Dataset: Ripe_UnRipe_Pistachios (GitHub, haktas51/Ripe_UnRipe_Pistachios). Classes: ripe, unripe.

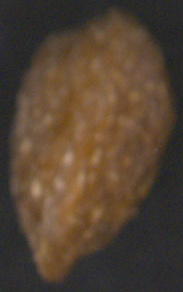
Label: unripe

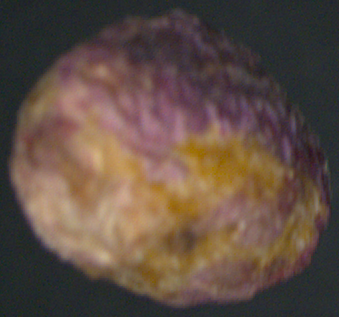
Label: ripe

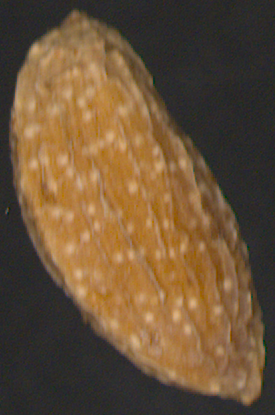
Label: unripe

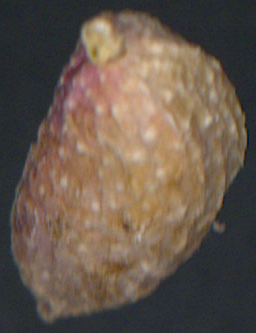
Label: unripe

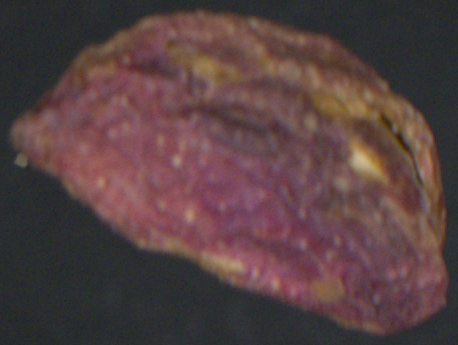
Label: ripe

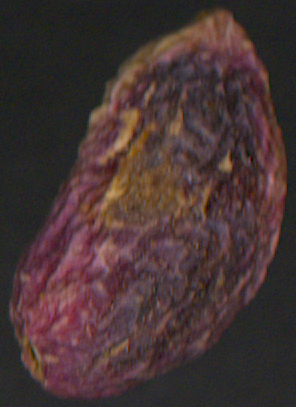
Label: ripe
